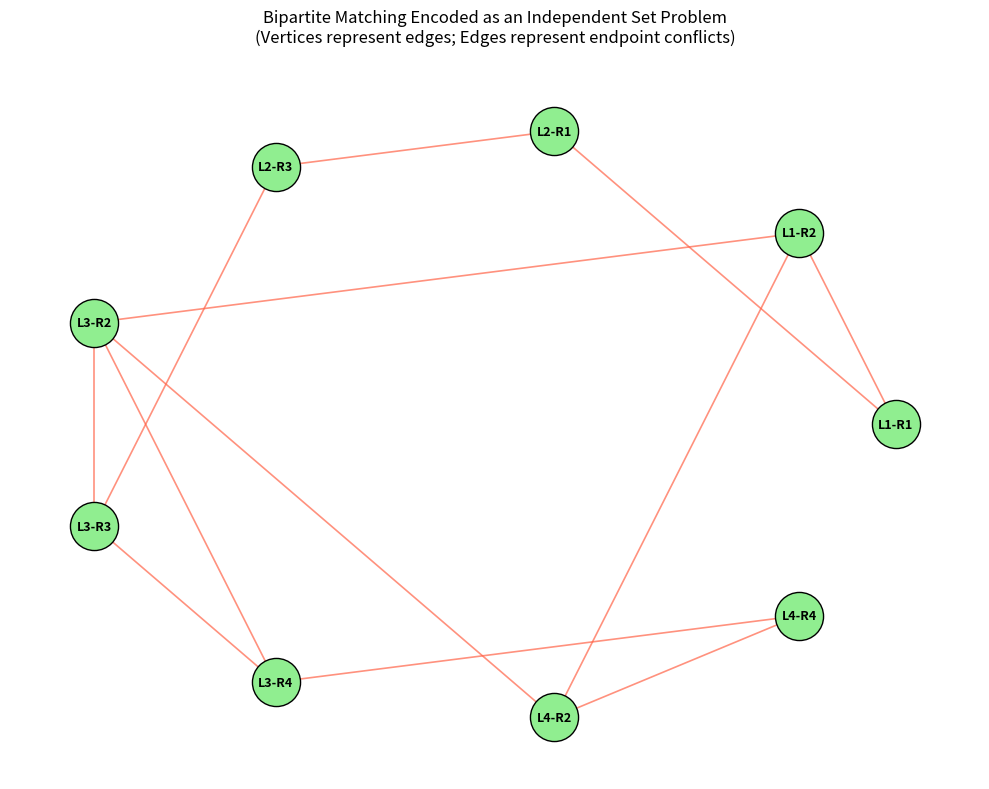

Source code (Python):
import itertools
import matplotlib.pyplot as plt
import networkx as nx

# 1. Define the original bipartite edges from the image
bipartite_edges = [
    "L1-R1", "L1-R2",
    "L2-R1", "L2-R3",
    "L3-R2", "L3-R3", "L3-R4",
    "L4-R2", "L4-R4"
]

# 2. Build the Independent Set Graph (Line Graph)
G_is = nx.Graph()

# Each original edge becomes a vertex in the new graph
for edge in bipartite_edges:
    G_is.add_node(edge)

# Connect vertices if their original edges share an endpoint (conflict)
for edge1, edge2 in itertools.combinations(bipartite_edges, 2):
    l1, r1 = edge1.split('-')
    l2, r2 = edge2.split('-')
    
    # Conflict conditions: same left node OR same right node
    if l1 == l2 or r1 == r2:
        G_is.add_edge(edge1, edge2)

# 3. Visualize the Independent Set Problem (Headless-safe generation)
fig, ax = plt.subplots(figsize=(10, 8))
ax.set_title("Bipartite Matching Encoded as an Independent Set Problem\n(Vertices represent edges; Edges represent endpoint conflicts)", fontsize=12, pad=20)

# Circular layout makes it clean to see conflict cliques
pos = nx.circular_layout(G_is)

nx.draw_networkx_nodes(G_is, pos, node_size=1200, node_color='lightgreen', edgecolors='black', ax=ax)
nx.draw_networkx_labels(G_is, pos, font_size=9, font_weight='bold', ax=ax)
nx.draw_networkx_edges(G_is, pos, width=1.2, edge_color='tomato', alpha=0.7, ax=ax)

ax.axis('off')
fig.tight_layout()

# Save once using explicit figure handle
output_path = "independent_set_graph_B.png"
fig.savefig(output_path, dpi=300, bbox_inches='tight')
print(f"Graph successfully generated and saved to: {output_path}")

plt.close(fig)

# 4. Find Maximum Bipartite Matching via Independent Set
try:
    import networkx.algorithms.approximation as approx
    max_matching_set = approx.maximum_independent_set(G_is)
    print(f"Maximum Bipartite Matching found: {sorted(list(max_matching_set))}")
    print(f"Size of maximum matching: {len(max_matching_set)}")
except Exception as e:
    pass
